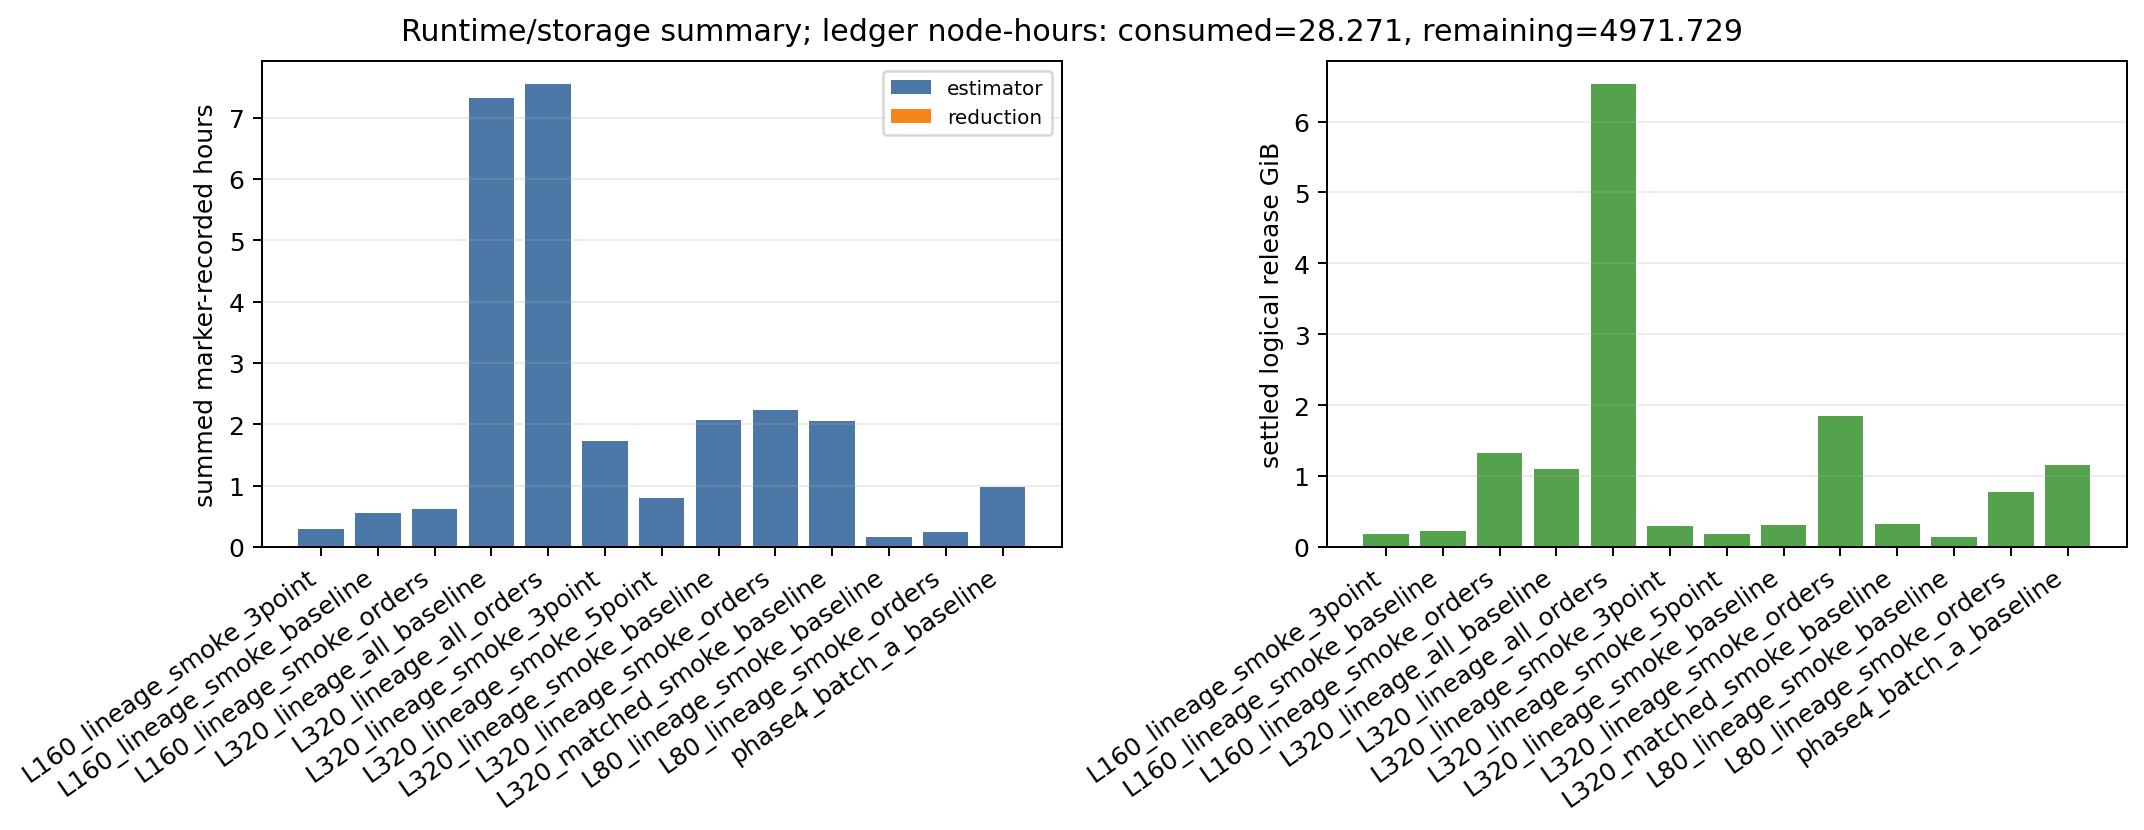

Data behind this chart, as committed beside it:
L_sub_cells, cube_count, estimator_elapsed_seconds_sum, interpretation, matrix, reduction_elapsed_seconds_sum, reduction_staging_logical_bytes_before_m…, release_label, selection_set, settled_release_allocated_bytes_before_s…, settled_release_logical_bytes_before_sum…, shard_staging_logical_bytes_before_marke…, verified_reductions, verified_shards
160, 6, 1070, marker-recorded sampler accounting; sche…, 3point, 0.3197, 92980053, L160_lineage_smoke_3point, smoke, 235996160, 188326126, 95199897, 12, 24
160, 6, 1977, marker-recorded sampler accounting; sche…, baseline, 0.4741, 116353019, L160_lineage_smoke_baseline, smoke, 305332736, 237741378, 121186622, 12, 36
160, 6, 2207, marker-recorded sampler accounting; sche…, orders, 2.104, 695696026, L160_lineage_smoke_orders, smoke, 1457912320, 1414703535, 718805588, 12, 36
320, 21, 26366, marker-recorded sampler accounting; sche…, baseline, 2.477, 574314884, L320_lineage_all_baseline, all, 1484659712, 1174724315, 599586769, 42, 168
320, 21, 27158, marker-recorded sampler accounting; sche…, orders, 11.59, 3444566787, L320_lineage_all_orders, all, 7197783040, 7010322188, 3564932077, 42, 168
320, 6, 6239, marker-recorded sampler accounting; sche…, 3point, 0.7268, 155193135, L320_lineage_smoke_3point, smoke, 413357056, 319049730, 163597220, 12, 48
320, 6, 2861, marker-recorded sampler accounting; sche…, 5point, 0.3501, 93064405, L320_lineage_smoke_5point, smoke, 240371712, 188407263, 95196879, 12, 24
320, 6, 7436, marker-recorded sampler accounting; sche…, baseline, 0.7154, 162314184, L320_lineage_smoke_baseline, smoke, 261656576, 332130508, 169555896, 12, 48
320, 6, 8006, marker-recorded sampler accounting; sche…, orders, 3.3, 971471763, L320_lineage_smoke_orders, smoke, 2030734336, 1977763015, 1006030582, 12, 48
320, 6, 7374, marker-recorded sampler accounting; sche…, baseline, 0.705, 166169494, L320_matched_smoke_baseline, matched_smoke, 469594112, 339646754, 173216834, 12, 48
80, 6, 605, marker-recorded sampler accounting; sche…, baseline, 0.3179, 69593913, L80_lineage_smoke_baseline, smoke, 201110016, 141229494, 71492271, 12, 24
80, 6, 840.7, marker-recorded sampler accounting; sche…, orders, 1.036, 413842727, L80_lineage_smoke_orders, smoke, 889108480, 836677605, 422691428, 12, 24
640, 21, 3519, marker-recorded sampler accounting; sche…, baseline, 2.526, 599874198, phase4_batch_a_baseline, phase4_baseline, 1622876160, 1234741220, 634071794, 42, 168
